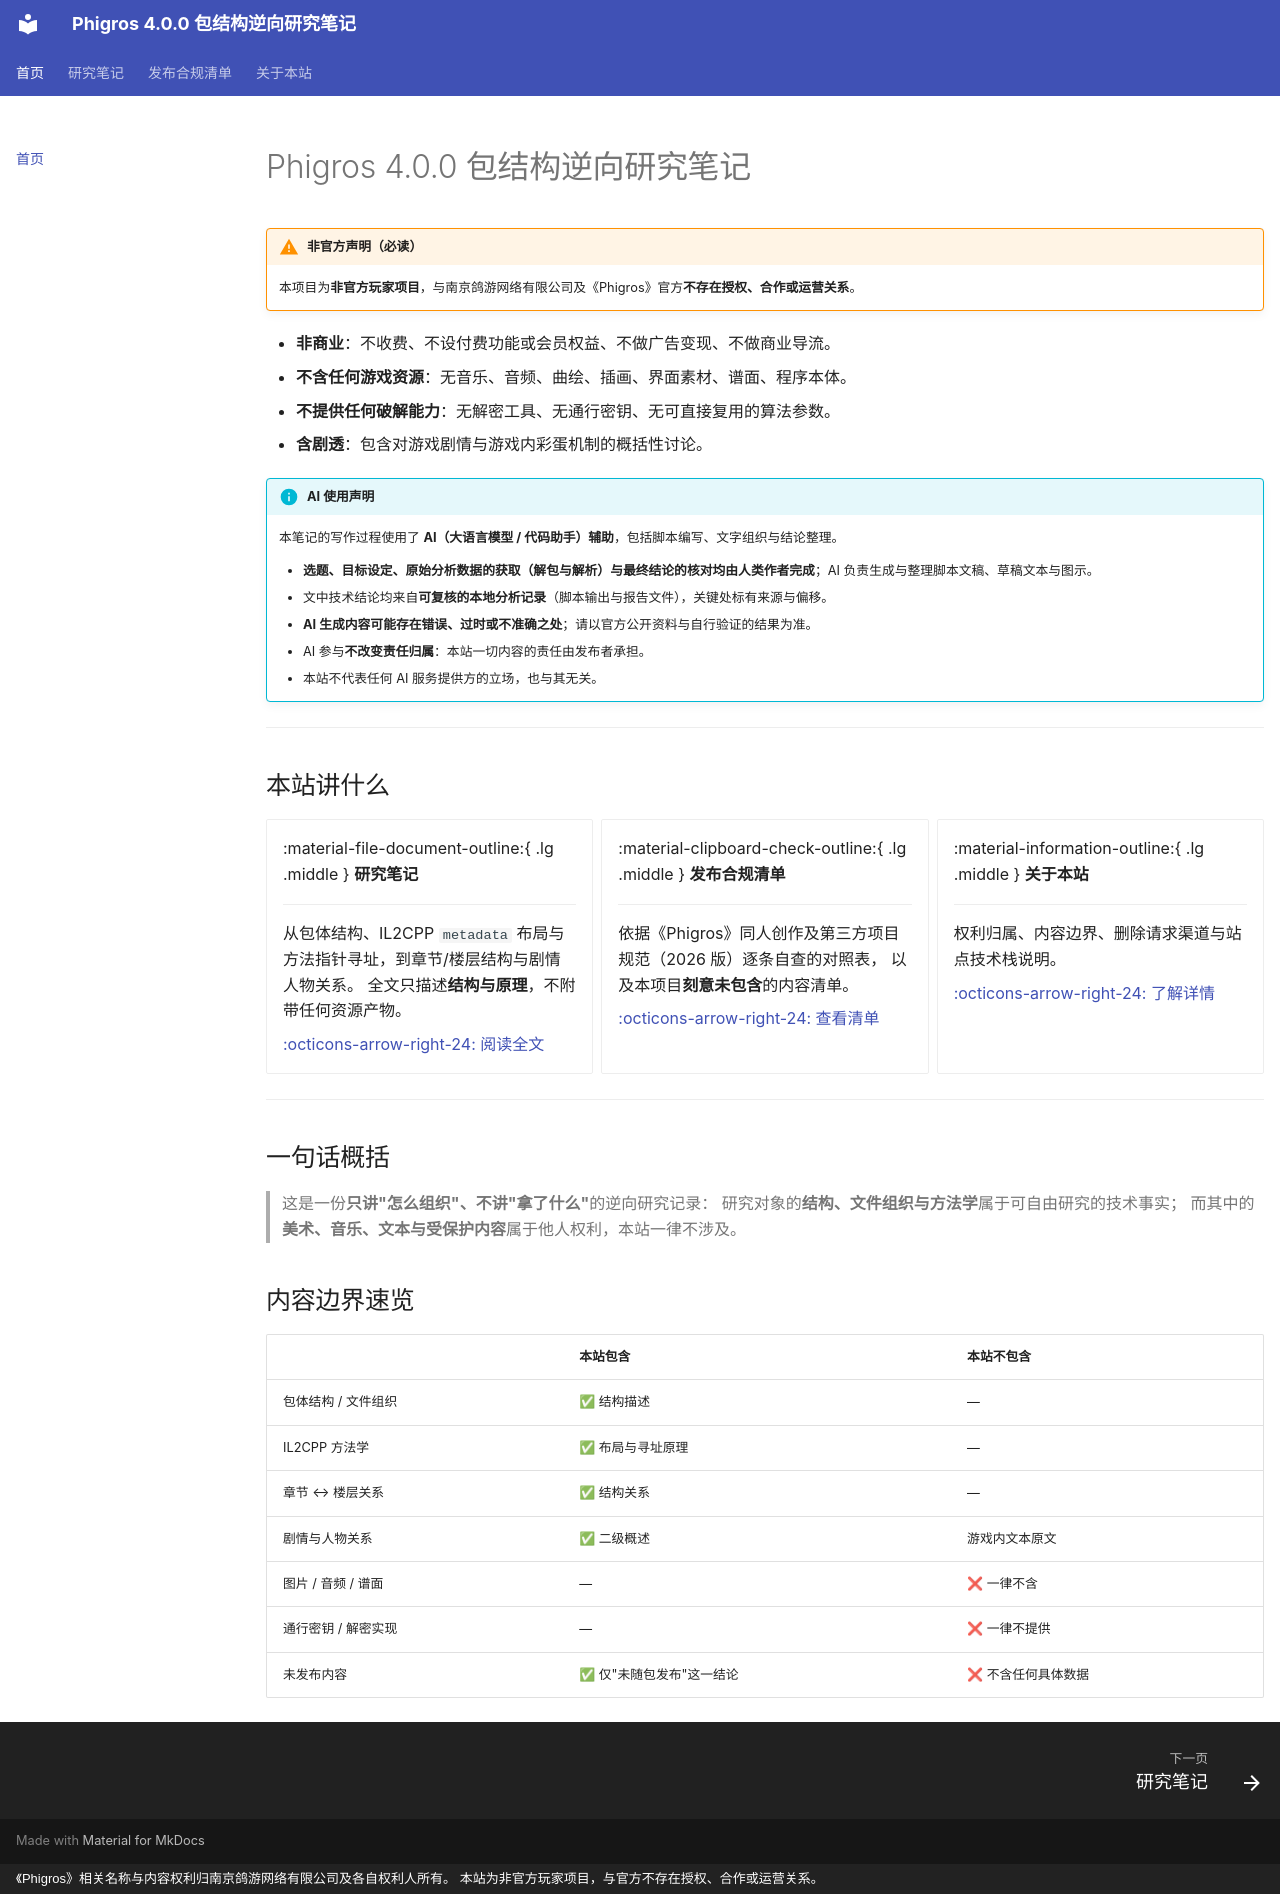

repository: Milk-AP/phi-notes · page: index.html · generator: mkdocs · copyright: 《Phigros》相关名称与内容权利归南京鸽游网络有限公司及各自权利人所有。 本站为非官方玩家项目，与官方不存在授权、合作或运营关系。

---
hide:
  - toc
---

# Phigros 4.0.0 包结构逆向研究笔记

!!! warning "非官方声明（必读）"

    本项目为**非官方玩家项目**，与南京鸽游网络有限公司及《Phigros》官方**不存在授权、合作或运营关系**。

- **非商业**：不收费、不设付费功能或会员权益、不做广告变现、不做商业导流。
- **不含任何游戏资源**：无音乐、音频、曲绘、插画、界面素材、谱面、程序本体。
- **不提供任何破解能力**：无解密工具、无通行密钥、无可直接复用的算法参数。
- **含剧透**：包含对游戏剧情与游戏内彩蛋机制的概括性讨论。

!!! info "AI 使用声明"

    本笔记的写作过程使用了 **AI（大语言模型 / 代码助手）辅助**，包括脚本编写、文字组织与结论整理。

    - **选题、目标设定、原始分析数据的获取（解包与解析）与最终结论的核对均由人类作者完成**；AI 负责生成与整理脚本文稿、草稿文本与图示。
    - 文中技术结论均来自**可复核的本地分析记录**（脚本输出与报告文件），关键处标有来源与偏移。
    - **AI 生成内容可能存在错误、过时或不准确之处**；请以官方公开资料与自行验证的结果为准。
    - AI 参与**不改变责任归属**：本站一切内容的责任由发布者承担。
    - 本站不代表任何 AI 服务提供方的立场，也与其无关。

---

## 本站讲什么

<div class="grid cards" markdown>

-   :material-file-document-outline:{ .lg .middle } __研究笔记__

    ---

    从包体结构、IL2CPP `metadata` 布局与方法指针寻址，到章节/楼层结构与剧情人物关系。
    全文只描述**结构与原理**，不附带任何资源产物。

    [:octicons-arrow-right-24: 阅读全文](research-note.md)

-   :material-clipboard-check-outline:{ .lg .middle } __发布合规清单__

    ---

    依据《Phigros》同人创作及第三方项目规范（2026 版）逐条自查的对照表，
    以及本项目**刻意未包含**的内容清单。

    [:octicons-arrow-right-24: 查看清单](compliance.md)

-   :material-information-outline:{ .lg .middle } __关于本站__

    ---

    权利归属、内容边界、删除请求渠道与站点技术栈说明。

    [:octicons-arrow-right-24: 了解详情](about.md)

</div>

---

## 一句话概括

> 这是一份**只讲"怎么组织"、不讲"拿了什么"**的逆向研究记录：
> 研究对象的**结构、文件组织与方法学**属于可自由研究的技术事实；
> 而其中的**美术、音乐、文本与受保护内容**属于他人权利，本站一律不涉及。

## 内容边界速览

| | 本站包含 | 本站不包含 |
|---|---|---|
| 包体结构 / 文件组织 | ✅ 结构描述 | — |
| IL2CPP 方法学 | ✅ 布局与寻址原理 | — |
| 章节 ↔ 楼层关系 | ✅ 结构关系 | — |
| 剧情与人物关系 | ✅ 二级概述 | 游戏内文本原文 |
| 图片 / 音频 / 谱面 | — | ❌ 一律不含 |
| 通行密钥 / 解密实现 | — | ❌ 一律不提供 |
| 未发布内容 | ✅ 仅"未随包发布"这一结论 | ❌ 不含任何具体数据 |
